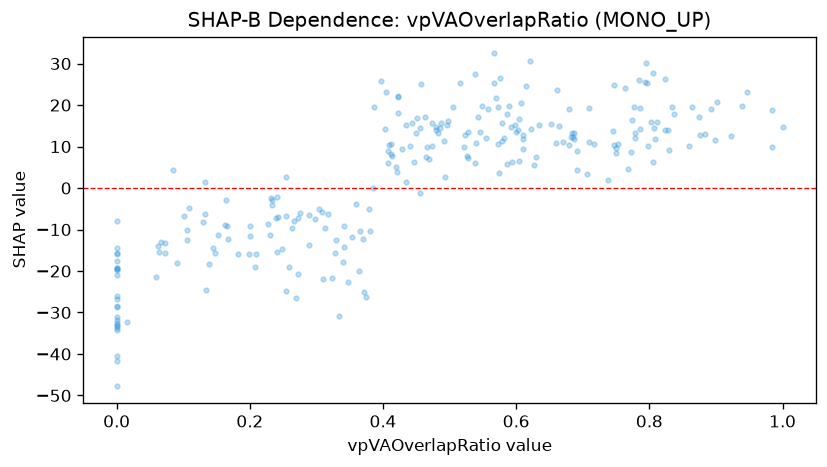

The data file committed next to this chart (first rows):
feature_value, shap_value
0.0, -40.38
0.592, 14.59
0.71, 19.36
0.778, 12.04
0.717, 10.69
0.266, -7.963
0.538, 27.4
0.86, 10.14
0.611, 11.93
0.059, -21.43
0.75, 9.542
0.526, 7.827
0.803, 15.97
0.451, 16.96
0.084, 4.344
0.837, 17.82
0.587, 17.86
0.329, -12.57
0.435, 1.444
0.289, -6.436
0.679, 10.39
0.574, 3.623
0.412, 8.111
0.232, -2.369
0.434, 15.22
0.984, 9.974
0.807, 14.36
0.0, -28.32
0.457, 25.18
0.566, 25.33
0.875, 17.06
0.615, 24.6
0.899, 11.65
0.486, 14.43
0.0, -32.96
0.605, 16.52
0.359, -3.926
0.263, -9.603
0.067, -12.95
0.108, -4.839
0.073, -13.28
0.167, -12.35
0.0, -19.55
0.864, 19.42
0.621, 30.57
0.409, 10.43
0.381, -10.39
0.466, 9.887
0.923, 12.49
0.627, 5.438
0.83, 9.276
0.586, 5.866
0.604, 6.403
0.635, 15.26
0.753, 10.6
0.661, 23.58
0.313, -9.745
0.233, -4.052
0.298, -7.347
0.455, 14.39
... 192 more rows
